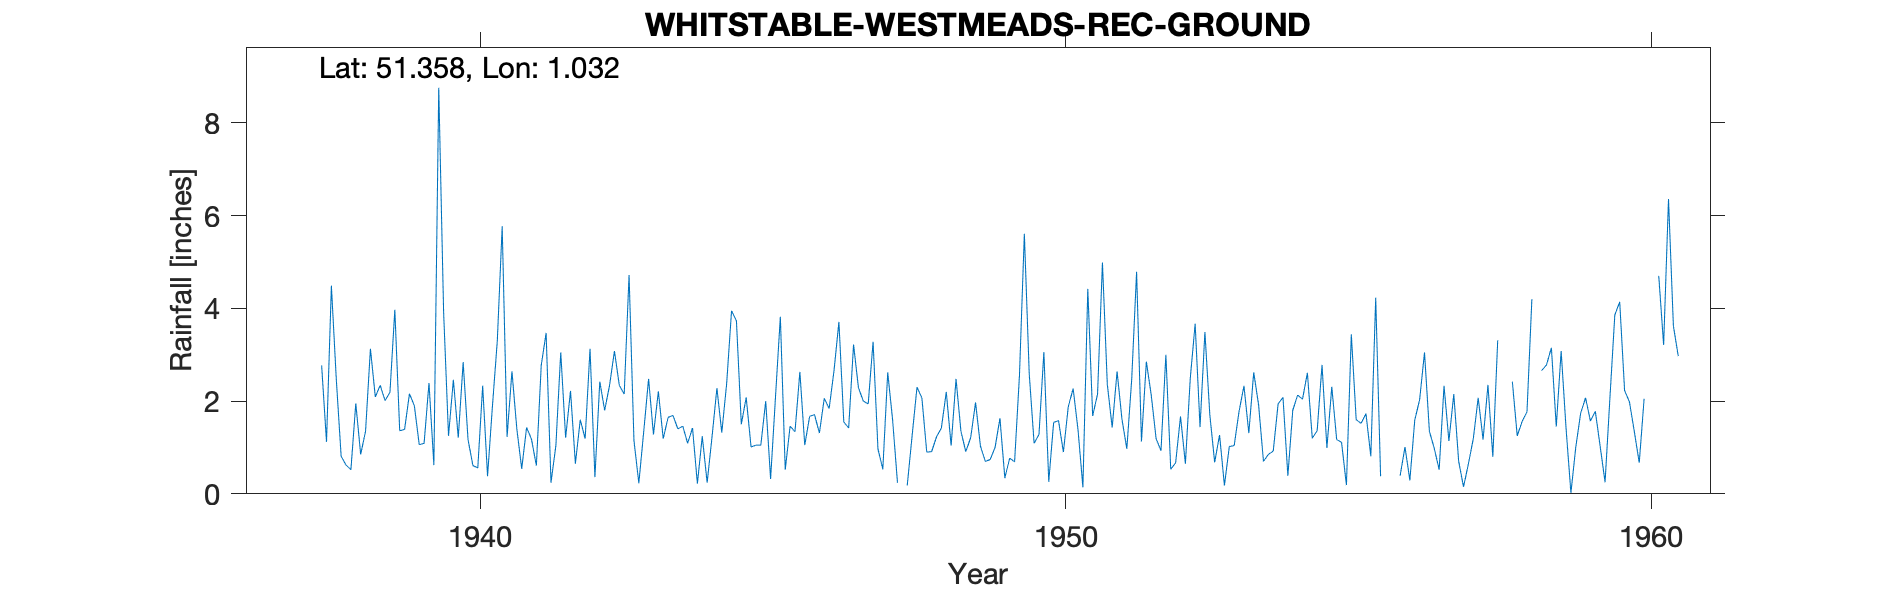

Data behind this chart, as committed beside it:
WHITSTABLE-WESTMEADS-REC-GROUND, , , , , , , , , , , , , , , , , , , , , , , 
Grid ref, TR112665, Long, 1.032, Lat, 51.36, Elevation, 9, ft, , , , , , , , , , , , , , , 
Station no, 318/5, , , , , , , , , , , , , , , , , , , , , , 
, 1931, 1932, 1933, 1934, 1935, 1936, 1937, 1938, 1939, 1940, 1941, 1942, 1943, 1944, 1945, 1946, 1947, 1948, 1949, 1950, 1951, 1952, 1953
January, , , , , , , , 2.48, 3.97, 2.46, 2.64, 2.22, 4.72, 1.09, 2.08, 1.05, 2, 2.07, 1.03, 1.28, 2.15, 1.19, 0.68
February, , , , , , , , 0.81, 1.36, 1.21, 1.4, 0.65, 1.15, 1.42, 1.01, 1.67, 1.94, 0.9, 0.7, 3.06, 4.99, 0.93, 1.27
March, , , , , , , , 0.62, 1.39, 2.84, 0.54, 1.6, 0.23, 0.22, 1.05, 1.71, 3.28, 0.91, 0.74, 0.26, 2.36, 3, 0.18
April, , , , , , , , 0.52, 2.16, 1.17, 1.43, 1.19, 1.34, 1.24, 1.05, 1.31, 0.97, 1.23, 1, 1.54, 1.43, 0.53, 1.02
May, , , , , , , , 1.95, 1.9, 0.61, 1.18, 3.13, 2.48, 0.24, 2, 2.06, 0.53, 1.42, 1.63, 1.58, 2.64, 0.67, 1.04
June, , , , , , , , 0.85, 1.06, 0.56, 0.61, 0.36, 1.28, 1.23, 0.32, 1.84, 2.62, 2.2, 0.34, 0.9, 1.61, 1.67, 1.78
July, , , , , , , , 1.35, 1.09, 2.33, 2.77, 2.42, 2.21, 2.28, 2.08, 2.66, 1.6, 1.04, 0.77, 1.88, 0.97, 0.65, 2.33
August, , , , , , , , 3.13, 2.39, 0.38, 3.47, 1.8, 1.19, 1.32, 3.82, 3.71, 0.24, 2.48, 0.69, 2.27, 2.47, 2.49, 1.31
September, , , , , , , , 2.09, 0.62, 1.89, 0.24, 2.34, 1.65, 2.38, 0.52, 1.55, , 1.35, 2.56, 1.38, 4.79, 3.67, 2.62
October, , , , , , , 2.77, 2.34, 8.76, 3.3, 1.04, 3.08, 1.69, 3.95, 1.46, 1.42, 0.18, 0.91, 5.61, 0.14, 1.13, 1.44, 1.92
November, , , , , , , 1.12, 2.01, 3.91, 5.77, 3.05, 2.34, 1.4, 3.73, 1.34, 3.22, 1.25, 1.21, 2.59, 4.42, 2.85, 3.49, 0.7
December, , , , , , , 4.49, 2.19, 1.25, 1.23, 1.21, 2.15, 1.46, 1.5, 2.63, 2.29, 2.3, 1.97, 1.09, 1.68, 2.13, 1.71, 0.85
Total, , , , , , , , 20.34, 29.86, 23.75, 19.58, 23.28, 20.8, 20.6, 19.36, 24.49, , 17.69, 18.75, 20.39, 29.52, 21.44, 15.7
1947 Sep estimated, , , , , , , , , , , , , , , , , , , , , , , 
1955 Dec estimated, , , , , , , , , , , , , , , , , , , , , , , 
